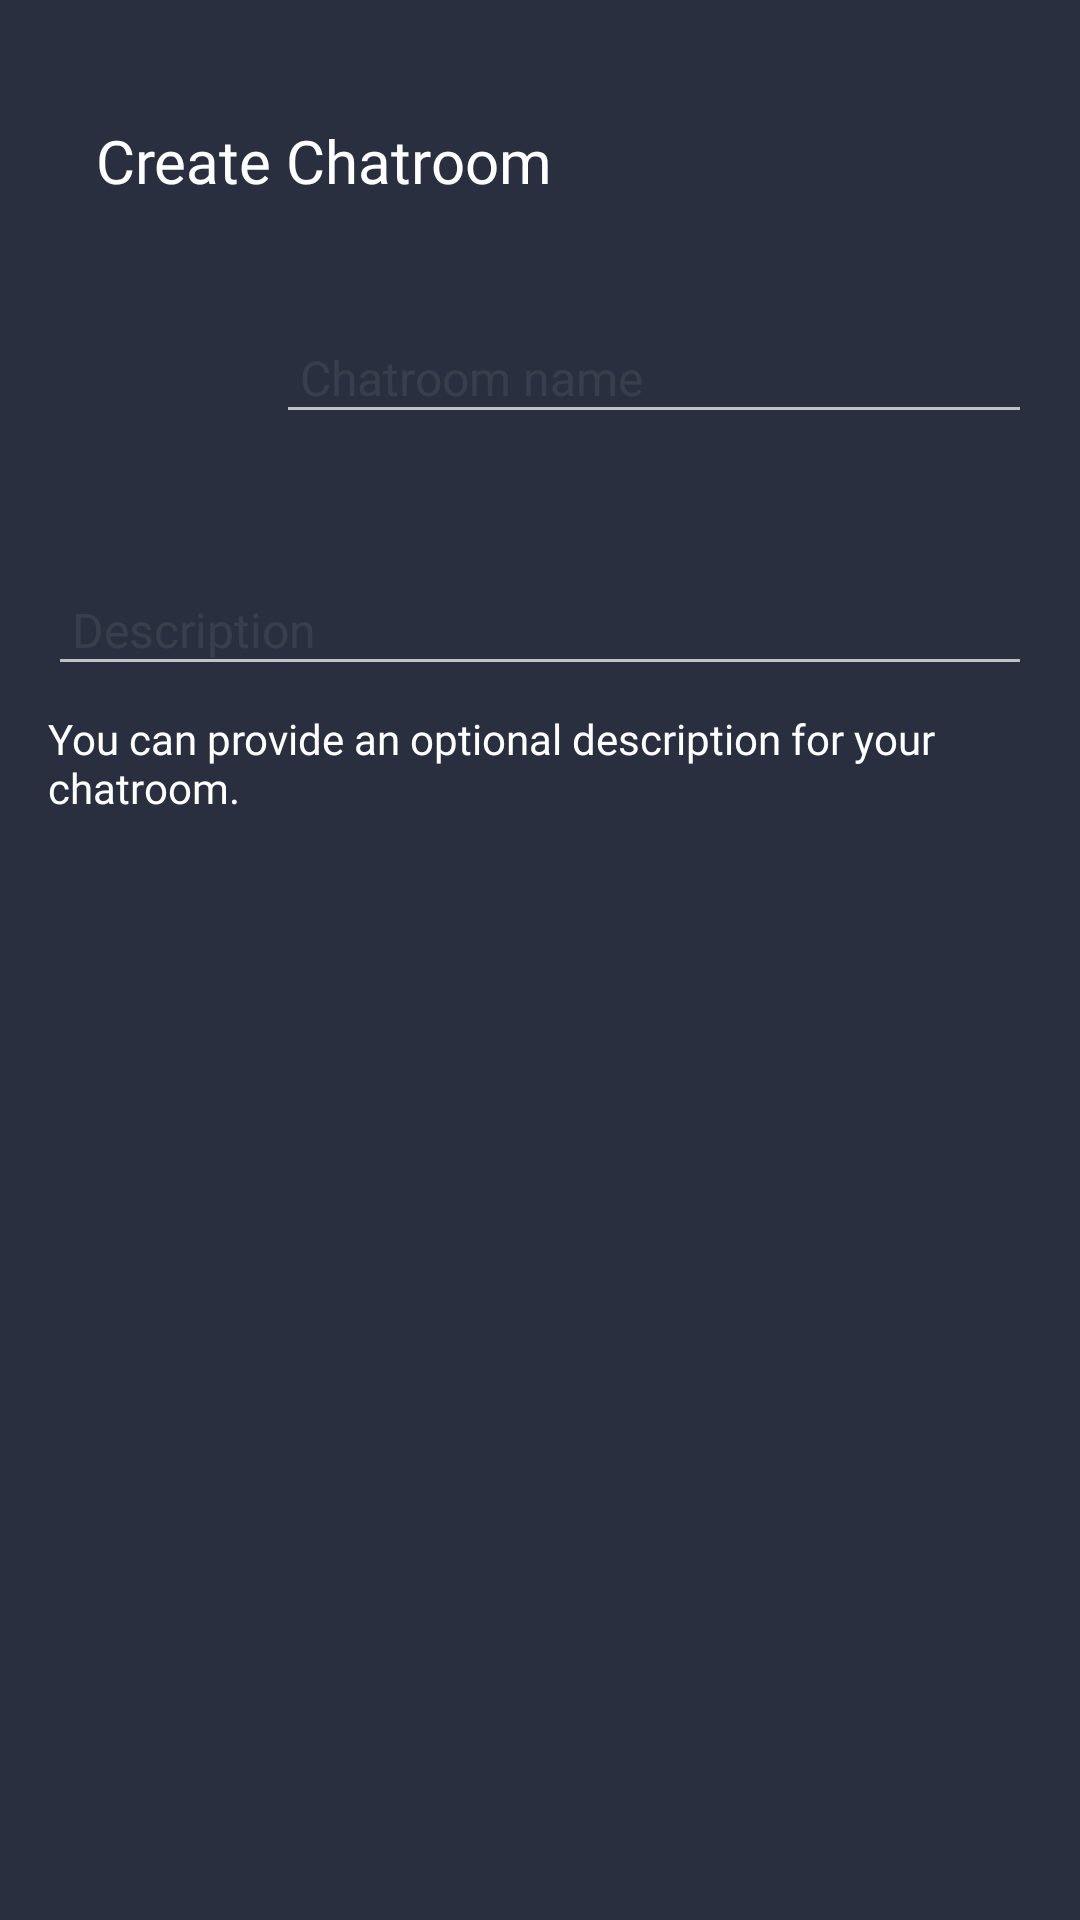

The Android layout XML behind this screen, and the referenced resources:
<!-- AndroidManifest.xml: application theme Theme.RocketChat -->
<!-- res/layout/fragment_create_chatroom.xml -->
<?xml version="1.0" encoding="utf-8"?>
<androidx.constraintlayout.widget.ConstraintLayout xmlns:android="http://schemas.android.com/apk/res/android"
    xmlns:app="http://schemas.android.com/apk/res-auto"
    android:layout_width="match_parent"
    android:layout_height="match_parent">

    <ProgressBar
        android:id="@+id/create_chat_room_loading"
        android:layout_width="wrap_content"
        android:layout_height="wrap_content"
        android:visibility="gone"
        app:layout_constraintBottom_toBottomOf="parent"
        app:layout_constraintEnd_toEndOf="parent"
        app:layout_constraintStart_toStartOf="parent"
        app:layout_constraintTop_toTopOf="parent" />

    <LinearLayout
        android:id="@+id/create_chatroom_header"
        android:layout_width="match_parent"
        android:layout_height="wrap_content"
        android:layout_marginTop="@dimen/margin_24"
        android:orientation="horizontal"
        android:padding="@dimen/margin_16"
        app:layout_constraintEnd_toEndOf="parent"
        app:layout_constraintStart_toStartOf="parent"
        app:layout_constraintTop_toTopOf="parent">

        <androidx.appcompat.widget.AppCompatImageView
            android:id="@+id/create_chatroom_arrow_back"
            android:layout_width="wrap_content"
            android:layout_height="wrap_content"
            android:layout_gravity="center_vertical"
            app:srcCompat="@drawable/ic_arrow_back" />

        <TextView
            android:layout_width="@dimen/margin_0"
            android:layout_height="wrap_content"
            android:layout_marginStart="@dimen/margin_16"
            android:layout_weight="@integer/int_1"
            android:text="@string/create_chatroom"
            android:textAppearance="@style/RocketChat.H2" />

        <androidx.appcompat.widget.AppCompatImageView
            android:id="@+id/create_chatroom_check"
            android:layout_width="wrap_content"
            android:layout_height="wrap_content"
            android:layout_gravity="center_vertical"
            app:srcCompat="@drawable/ic_check" />
    </LinearLayout>

    <androidx.appcompat.widget.AppCompatImageView
        android:id="@+id/add_chatroom_image"
        android:layout_width="@dimen/margin_60"
        android:layout_height="@dimen/margin_60"
        android:layout_marginStart="@dimen/margin_16"
        android:layout_marginTop="@dimen/margin_24"
        android:src="@drawable/ic_add_a_photo"
        app:layout_constraintStart_toStartOf="parent"
        app:layout_constraintTop_toBottomOf="@+id/create_chatroom_header" />

    <androidx.appcompat.widget.AppCompatEditText
        android:id="@+id/create_chatroom_name"
        android:layout_width="@dimen/margin_0"
        android:layout_height="wrap_content"
        android:layout_marginHorizontal="@dimen/margin_16"
        android:layout_marginTop="@dimen/margin_24"
        android:hint="@string/create_chatroom_name_hint"
        android:imeOptions="actionNext"
        android:padding="@dimen/margin_8"
        android:textAppearance="@style/RocketChat.SubTitle"
        android:textColorHint="@color/light_gray_alpha"
        app:layout_constraintEnd_toEndOf="parent"
        app:layout_constraintStart_toEndOf="@+id/add_chatroom_image"
        app:layout_constraintTop_toBottomOf="@+id/create_chatroom_header" />


    <androidx.appcompat.widget.AppCompatEditText
        android:id="@+id/create_chatroom_description"
        android:layout_width="match_parent"
        android:layout_height="wrap_content"
        android:layout_marginHorizontal="@dimen/margin_16"
        android:layout_marginTop="@dimen/margin_24"
        android:hint="@string/create_chatroom_description_hint"
        android:imeOptions="actionDone"
        android:padding="@dimen/margin_8"
        android:textAppearance="@style/RocketChat.SubTitle"
        android:textColorHint="@color/light_gray_alpha"
        app:layout_constraintEnd_toEndOf="parent"
        app:layout_constraintStart_toStartOf="parent"
        app:layout_constraintTop_toBottomOf="@+id/add_chatroom_image" />

    <TextView
        android:id="@+id/create_chatroom_description_sub"
        android:layout_width="match_parent"
        android:layout_height="wrap_content"
        android:layout_marginHorizontal="@dimen/margin_16"
        android:layout_marginTop="@dimen/margin_8"
        android:maxLines="2"
        android:text="@string/create_chatroom_description_sub"
        android:textAppearance="@style/RocketChat.Body"
        app:layout_constraintEnd_toEndOf="parent"
        app:layout_constraintStart_toStartOf="parent"
        app:layout_constraintTop_toBottomOf="@+id/create_chatroom_description" />

</androidx.constraintlayout.widget.ConstraintLayout>
<!-- resources referenced by this layout -->
<resources>
  <color name="light_gray_alpha">#1AC4C4C4</color>
  <dimen name="margin_0">0dp</dimen>
  <dimen name="margin_16">16dp</dimen>
  <dimen name="margin_24">24dp</dimen>
  <dimen name="margin_60">60dp</dimen>
  <dimen name="margin_8">8dp</dimen>
  <integer name="int_1">1</integer>
  <string name="create_chatroom">Create Chatroom</string>
  <string name="create_chatroom_description_hint">Description</string>
  <string name="create_chatroom_description_sub">You can provide an optional description for your chatroom.</string>
  <string name="create_chatroom_name_hint">Chatroom name</string>
  <style name="RocketChat.Body">
          <item name="android:textSize">14sp</item>
      </style>
  <style name="RocketChat.H2">
          <item name="android:fontFamily">@font/roboto_medium</item>
          <item name="android:textSize">20sp</item>
      </style>
  <style name="RocketChat.SubTitle">
          <item name="android:textSize">16sp</item>
      </style>
  <style name="Theme.RocketChat" parent="Theme.MaterialComponents.NoActionBar">
          
          <item name="colorPrimary">@color/purple_500</item>
          <item name="colorPrimaryVariant">@color/purple_700</item>
          <item name="colorOnPrimary">@color/white</item>
          
          <item name="colorSecondary">@color/teal_200</item>
          <item name="colorSecondaryVariant">@color/teal_700</item>
          <item name="colorOnSecondary">@color/black</item>
          
          <item name="android:statusBarColor">@color/main_color</item>
          <item name="android:windowTranslucentStatus">true</item>
          <item name="android:windowTranslucentNavigation">true</item>
          <item name="android:windowLightStatusBar">true</item>
          
          <item name="android:windowBackground">@color/main_color</item>
      </style>
  <color name="purple_500">#FF6200EE</color>
  <color name="purple_700">#FF3700B3</color>
  <color name="white">#FFFFFFFF</color>
  <color name="teal_200">#FF03DAC5</color>
  <color name="teal_700">#FF018786</color>
  <color name="black">#FF000000</color>
  <color name="main_color">#292F3F</color>
</resources>
